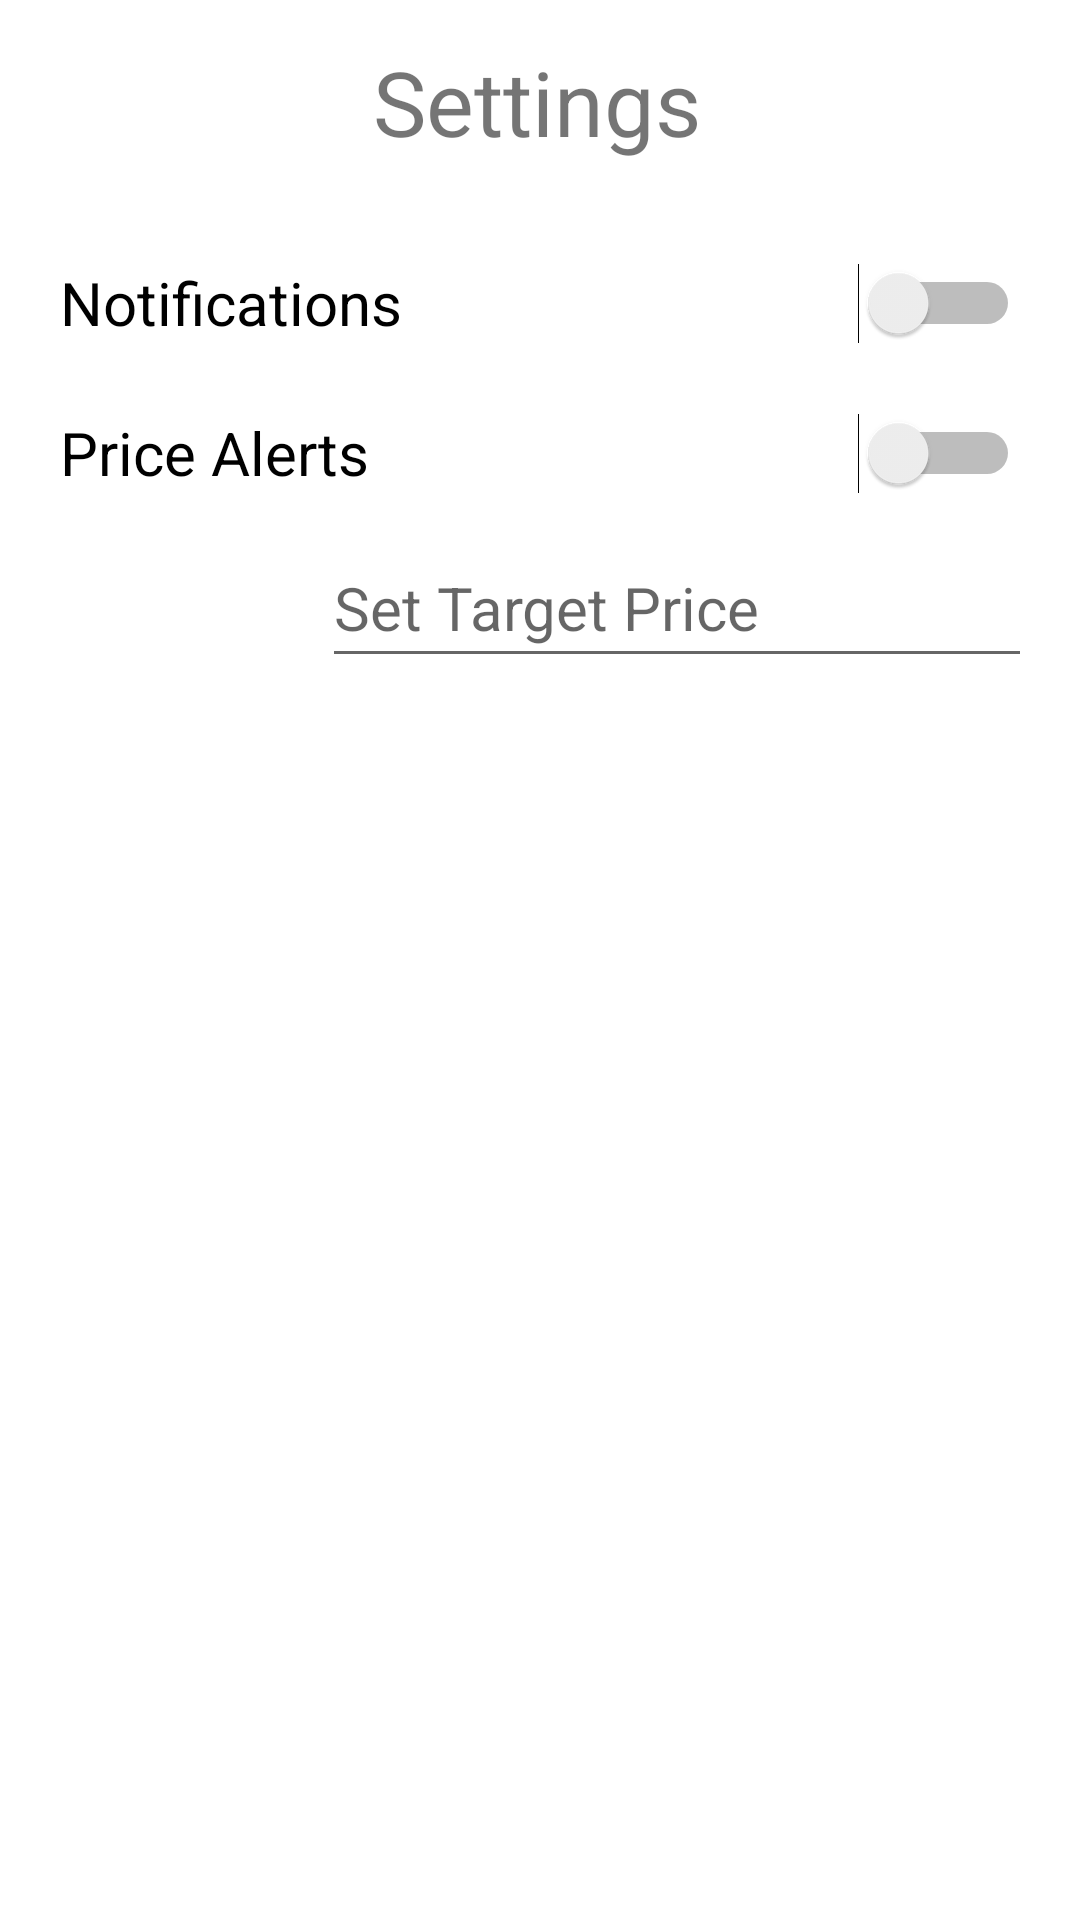

Write the Android layout XML for this screen, with the resource values it uses.
<!-- AndroidManifest.xml: application theme Theme.Ohjelmistoprojekti -->
<!-- res/layout/fragment_settings.xml -->
<?xml version="1.0" encoding="utf-8"?>
<androidx.constraintlayout.widget.ConstraintLayout xmlns:android="http://schemas.android.com/apk/res/android"
    xmlns:app="http://schemas.android.com/apk/res-auto"
    xmlns:tools="http://schemas.android.com/tools"
    android:id="@+id/frameLayout"
    android:layout_width="match_parent"
    android:layout_height="match_parent"
    tools:context=".SettingsFragment">

    <Switch
        android:id="@+id/Notif_Switch"
        android:layout_width="0dp"
        android:layout_height="50dp"
        android:layout_marginTop="76dp"
        android:checked="false"
        android:paddingLeft="20dp"
        android:paddingRight="20dp"
        android:text="Notifications"
        android:textOff="Off"
        android:textOn="On"
        android:textSize="20sp"
        app:layout_constraintEnd_toEndOf="parent"
        app:layout_constraintHorizontal_bias="0.0"
        app:layout_constraintStart_toStartOf="parent"
        app:layout_constraintTop_toTopOf="parent" />

    <Switch
        android:id="@+id/Price_Alert_Switch"
        android:layout_width="0dp"
        android:layout_height="50dp"
        android:paddingLeft="20dp"
        android:paddingRight="20dp"
        android:text="Price Alerts"
        android:textOff="Off"
        android:textOn="On"
        android:textSize="20sp"
        app:layout_constraintEnd_toEndOf="parent"
        app:layout_constraintStart_toStartOf="parent"
        app:layout_constraintTop_toBottomOf="@+id/Notif_Switch" />

    <TextView
        android:id="@+id/SettingsFragment"
        android:layout_width="wrap_content"
        android:layout_height="wrap_content"
        android:text="Settings"
        android:textSize="30sp"
        app:layout_constraintBottom_toBottomOf="parent"
        app:layout_constraintEnd_toEndOf="parent"
        app:layout_constraintHorizontal_bias="0.496"
        app:layout_constraintStart_toStartOf="parent"
        app:layout_constraintTop_toTopOf="parent"
        app:layout_constraintVertical_bias="0.023" />

    <EditText
        android:id="@+id/etPrice"
        android:layout_width="wrap_content"
        android:layout_height="50dp"
        android:layout_marginEnd="16dp"
        android:ems="10"
        android:inputType="numberDecimal"
        android:textSize="20sp"
        android:hint="Set Target Price"
        app:layout_constraintEnd_toEndOf="parent"
        app:layout_constraintTop_toBottomOf="@+id/Price_Alert_Switch"  />


</androidx.constraintlayout.widget.ConstraintLayout>
<!-- resources referenced by this layout -->
<resources>
  <style name="Theme.Ohjelmistoprojekti" parent="Theme.MaterialComponents.DayNight.DarkActionBar">
          
          <item name="colorPrimary">@color/purple_500</item>
          <item name="colorPrimaryVariant">@color/purple_700</item>
          <item name="colorOnPrimary">@color/white</item>
          
          <item name="colorSecondary">@color/teal_200</item>
          <item name="colorSecondaryVariant">@color/teal_700</item>
          <item name="colorOnSecondary">@color/black</item>
          
          <item name="android:statusBarColor" tools:targetApi="l">?attr/colorPrimaryVariant</item>
          
      </style>
  <color name="purple_500">#FF6200EE</color>
  <color name="purple_700">#FF3700B3</color>
  <color name="white">#FFFFFFFF</color>
  <color name="teal_200">#FF03DAC5</color>
  <color name="teal_700">#FF018786</color>
  <color name="black">#FF000000</color>
</resources>
